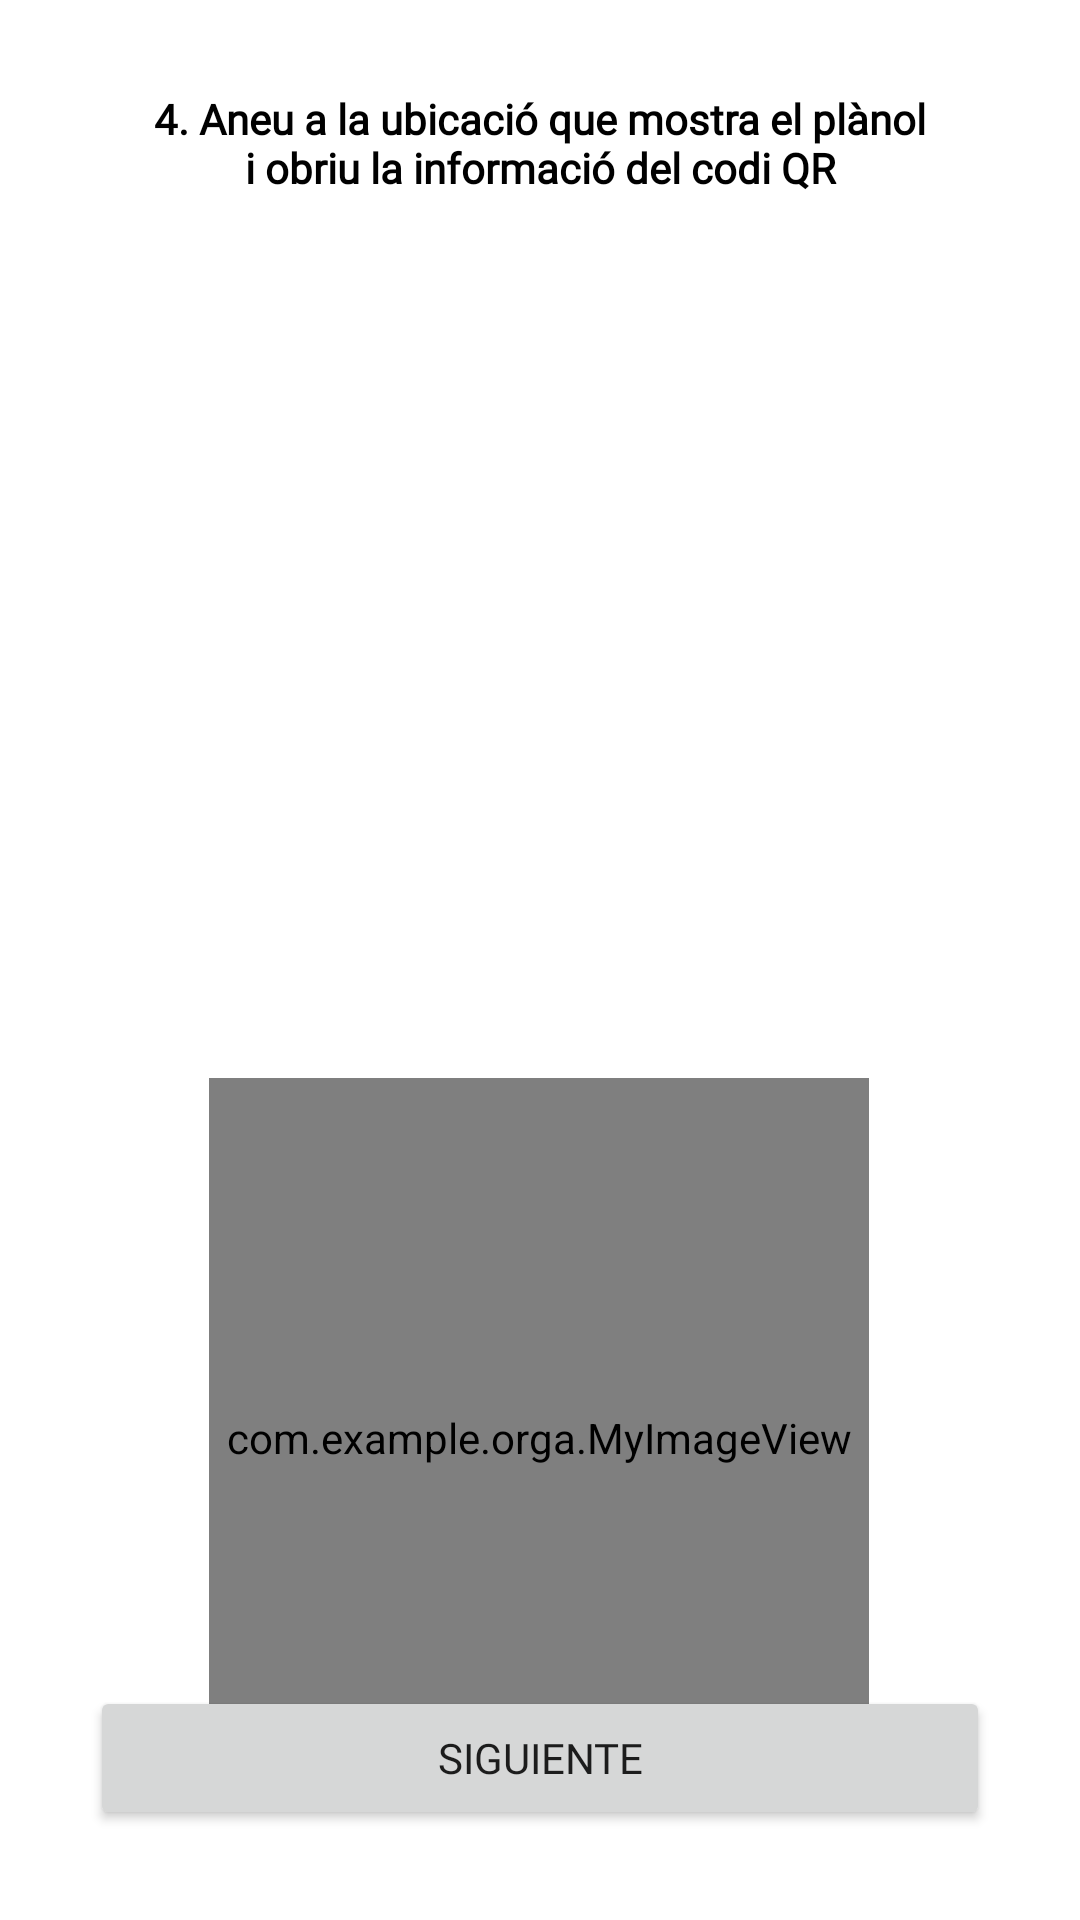

Layout XML and referenced resources for this Android screen:
<!-- AndroidManifest.xml: application theme Theme.Orga -->
<!-- res/layout/activity_joc_quatre.xml -->
<?xml version="1.0" encoding="utf-8"?>
<androidx.constraintlayout.widget.ConstraintLayout xmlns:android="http://schemas.android.com/apk/res/android"
    android:layout_width="match_parent"
    android:layout_height="match_parent"
    xmlns:app="http://schemas.android.com/apk/res-auto"
    android:fontFamily="@font/happymonkey_regular"
    >

    <TextView
        android:id="@+id/descripciojoc4"
        android:layout_width="match_parent"
        android:layout_height="wrap_content"
        app:layout_constraintTop_toTopOf="parent"
        app:layout_constraintStart_toStartOf="parent"
        app:layout_constraintEnd_toEndOf="parent"
        android:layout_marginTop="30dp"
        android:text="@string/joc4"
        android:layout_marginHorizontal="20dp"
        android:textSize="@dimen/midaNormal"
        android:textAlignment="center"
        android:textStyle="bold"
        android:textColor="@color/border_color"
        android:fontFamily="@font/happymonkey_regular"
        android:paddingHorizontal="30dp"
        />

    <ImageView
        android:id="@+id/imagenJoc4"
        android:layout_width="match_parent"
        android:layout_height="250dp"
        app:layout_constraintTop_toBottomOf="@+id/descripciojoc4"
        app:layout_constraintStart_toStartOf="parent"
        app:layout_constraintEnd_toEndOf="parent"
        android:src="@drawable/orga"
        android:layout_marginTop="20dp"
        android:layout_marginHorizontal="40dp"/>

    <com.example.orga.MyImageView
        android:id="@+id/imagen2Joc4"
        android:layout_width="220dp"
        android:layout_height="240dp"
        android:layout_marginTop="24dp"
        android:src="@drawable/drawing2"
        app:layout_constraintEnd_toEndOf="parent"
        app:layout_constraintHorizontal_bias="0.497"
        app:layout_constraintStart_toStartOf="parent"
        app:layout_constraintTop_toBottomOf="@id/imagenJoc4" />

    <Button
        android:id="@+id/siguiente"
        android:layout_width="match_parent"
        android:layout_height="wrap_content"
        app:layout_constraintBottom_toBottomOf="parent"
        app:layout_constraintStart_toStartOf="parent"
        app:layout_constraintEnd_toEndOf="parent"
        android:layout_margin="30dp"
        android:text="@string/siguiente"
        android:fontFamily="@font/happymonkey_regular"

        />

</androidx.constraintlayout.widget.ConstraintLayout>
<!-- resources referenced by this layout -->
<resources>
  <color name="border_color">#FF000000</color>
  <string name="joc4">4. Aneu a la ubicació que mostra el plànol i obriu la informació del codi QR</string>
  <string name="siguiente">Siguiente</string>
  <style name="Theme.Orga" parent="Theme.MaterialComponents.DayNight.NoActionBar">
          
          <item name="colorPrimary">@color/purple_500</item>
          <item name="colorPrimaryVariant">@color/purple_700</item>
          <item name="colorOnPrimary">@color/white</item>
          
          <item name="colorSecondary">@color/teal_200</item>
          <item name="colorSecondaryVariant">@color/teal_700</item>
          <item name="colorOnSecondary">@color/black</item>
          
          <item name="android:statusBarColor">?attr/colorPrimaryVariant</item>
          
      </style>
  <color name="purple_500">#FF6200EE</color>
  <color name="purple_700">#FF3700B3</color>
  <color name="white">#FFFFFFFF</color>
  <color name="teal_200">#FF03DAC5</color>
  <color name="teal_700">#FFFFFFFF</color>
  <color name="black">#FFFFFFFF</color>
</resources>
